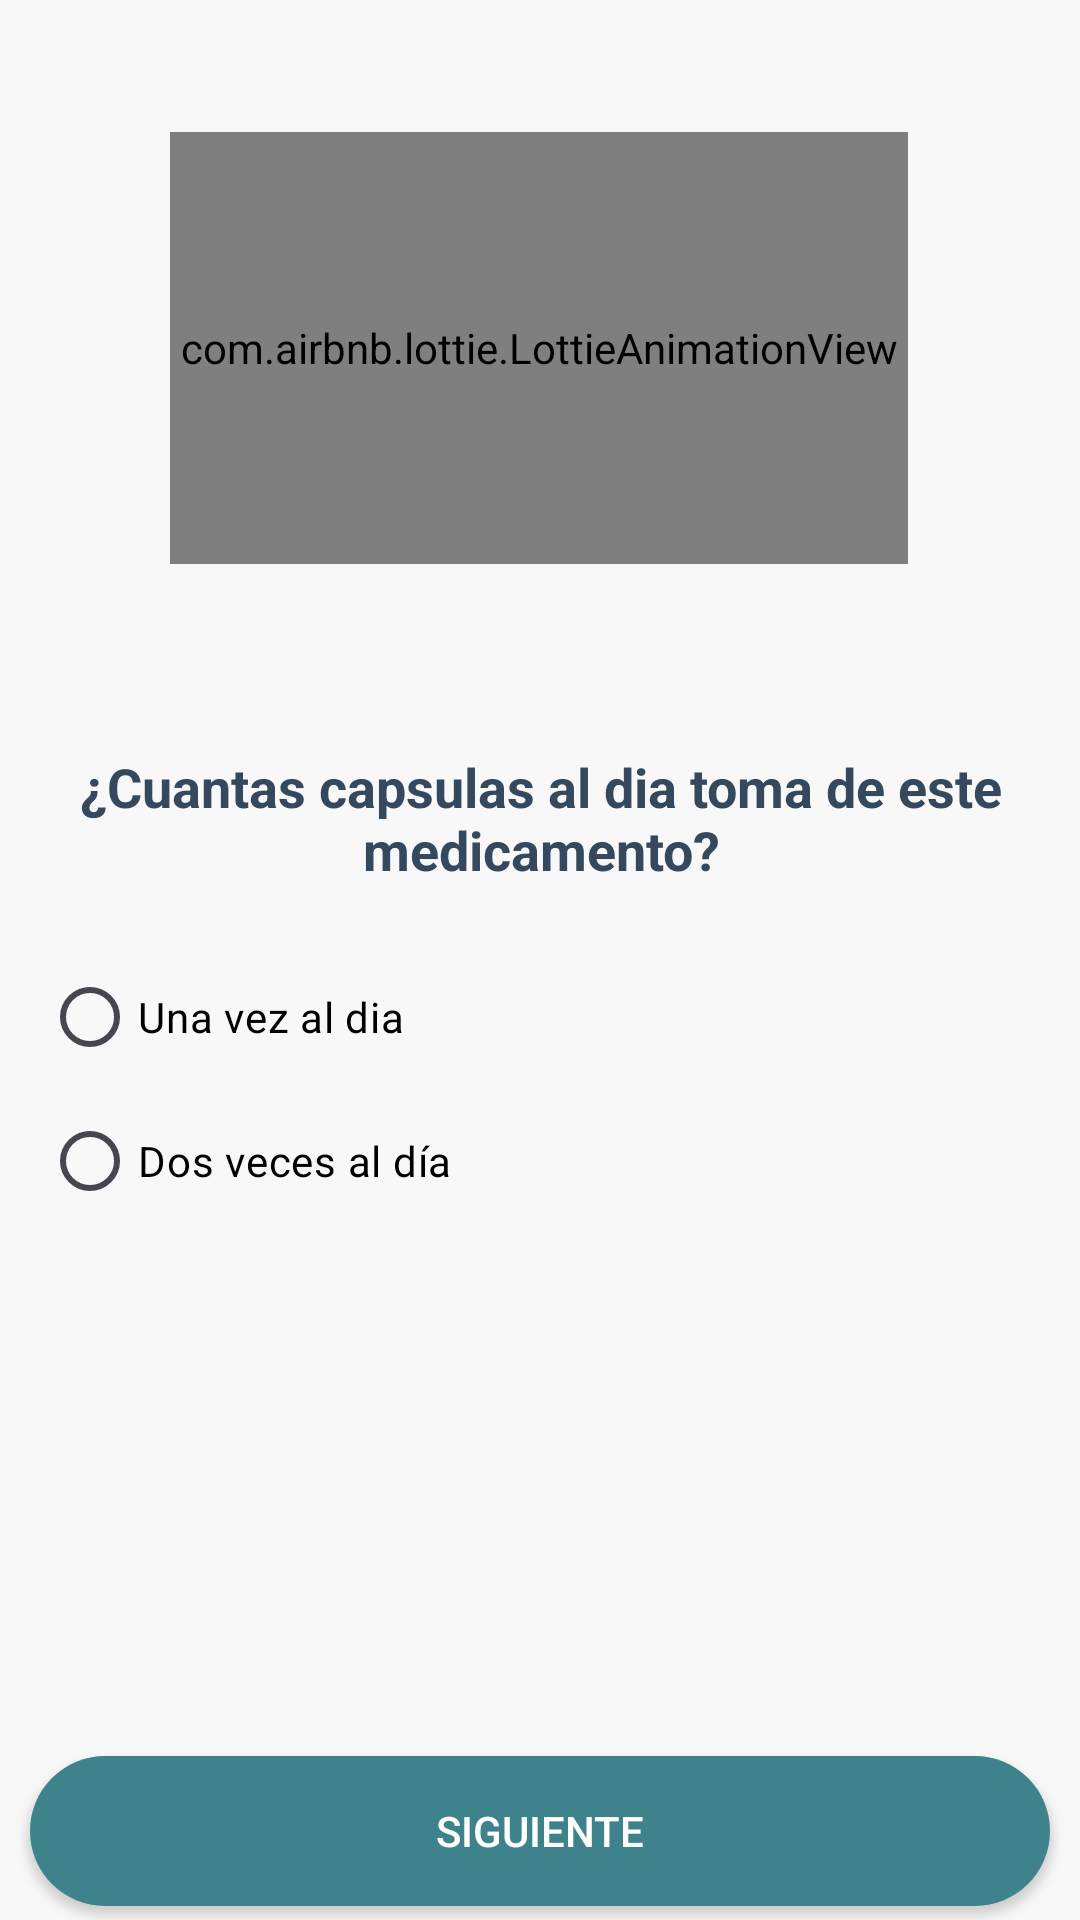

The Android layout XML behind this screen, and the referenced resources:
<!-- AndroidManifest.xml: application theme Theme.UHealth -->
<!-- res/layout/fragment_frequency_data.xml -->
<?xml version="1.0" encoding="utf-8"?>
<androidx.constraintlayout.widget.ConstraintLayout xmlns:android="http://schemas.android.com/apk/res/android"
    xmlns:app="http://schemas.android.com/apk/res-auto"
    xmlns:tools="http://schemas.android.com/tools"
    android:id="@+id/fragmentData"
    android:layout_width="match_parent"
    android:layout_height="match_parent"
    android:layout_marginBottom="80dp"
    android:background="@color/GrisClarito"
    tools:context=".View.fragmentos.FrequencyData">

    <com.airbnb.lottie.LottieAnimationView
        android:id="@+id/btnNotLottie"
        android:layout_width="246dp"
        android:layout_height="144dp"
        android:layout_marginTop="44dp"
        app:layout_constraintEnd_toEndOf="parent"
        app:layout_constraintHorizontal_bias="0.497"
        app:layout_constraintStart_toStartOf="parent"
        app:layout_constraintTop_toTopOf="parent"
        app:lottie_autoPlay="true"
        app:lottie_loop="true"
        app:lottie_rawRes="@raw/perfilanimacion2" />

    <TextView
        android:id="@+id/medicamentoSelect"
        android:layout_width="347dp"
        android:layout_height="30dp"
        android:layout_marginTop="12dp"
        android:textColor="@color/Cyan"
        android:textSize="14sp"
        android:textStyle="bold"
        app:layout_constraintEnd_toEndOf="parent"
        app:layout_constraintHorizontal_bias="0.25"
        app:layout_constraintStart_toStartOf="parent"
        app:layout_constraintTop_toBottomOf="@+id/btnNotLottie" />

    <TextView
        android:id="@+id/textView2"
        android:layout_width="365dp"
        android:layout_height="53dp"
        android:layout_marginTop="20dp"
        android:text="¿Cuantas capsulas al dia toma de este medicamento?"
        android:textAlignment="center"
        android:textColor="#34495E"
        android:textSize="18sp"
        android:textStyle="bold"
        app:layout_constraintEnd_toEndOf="parent"
        app:layout_constraintStart_toStartOf="parent"
        app:layout_constraintTop_toBottomOf="@+id/medicamentoSelect" />

    <RadioGroup
        android:id="@+id/radioGroup"
        android:layout_width="413dp"
        android:layout_height="206dp"
        android:layout_marginTop="12dp"
        android:paddingLeft="40dp"
        android:paddingRight="40dp"
        app:layout_constraintEnd_toEndOf="parent"
        app:layout_constraintStart_toStartOf="parent"
        app:layout_constraintTop_toBottomOf="@+id/textView2">

        <RadioButton
            android:id="@+id/radioButton1"
            android:layout_width="match_parent"
            android:layout_height="wrap_content"
            android:layout_alignParentEnd="true"
            android:layout_gravity="center_vertical"
            android:layout_marginEnd="10dp"
            android:gravity="center_vertical"
            android:text="Una vez al dia"
            android:textColor="@color/black"
            android:textSize="14sp" />


        <RadioButton
            android:id="@+id/radioButton2"
            android:layout_width="match_parent"
            android:layout_height="wrap_content"
            android:layout_alignParentEnd="true"
            android:layout_gravity="center_vertical"
            android:layout_marginEnd="10dp"
            android:gravity="center_vertical"
            android:text="Dos veces al día"
            android:textColor="@color/black"
            android:textSize="14sp" />



    </RadioGroup>

    <androidx.constraintlayout.utils.widget.MotionButton
        android:id="@+id/btn_guardar"
        android:layout_width="match_parent"
        android:layout_height="50dp"
        android:layout_marginHorizontal="10dp"
        android:layout_marginTop="32dp"
        android:background="@drawable/background_button"
        android:text="Siguiente"
        android:textColor="@color/white"
        app:layout_constraintBottom_toBottomOf="parent"
        app:layout_constraintEnd_toEndOf="parent"
        app:layout_constraintHorizontal_bias="0.0"
        app:layout_constraintStart_toStartOf="parent"
        app:layout_constraintTop_toBottomOf="@+id/radioGroup"
        app:layout_constraintVertical_bias="0.875" />

</androidx.constraintlayout.widget.ConstraintLayout>
<!-- resources referenced by this layout -->
<resources>
  <color name="Cyan">#195e63</color>
  <color name="GrisClarito">#F8F8F8</color>
  <color name="black">#FF000000</color>
  <color name="white">#FFFFFFFF</color>
  <!-- drawable background_button (drawable) -->
  <?xml version="1.0" encoding="utf-8"?>
  <shape xmlns:android="http://schemas.android.com/apk/res/android">
      <size
          android:height="80dp"
          android:width="80dp"/>
      <solid
          android:color="@color/DarkBlue"/>
      <corners android:radius="40dp"/>
  
  </shape>
  <style name="Theme.UHealth" parent="Base.Theme.UHealth" />
  <color name="DarkBlue">#3e838c</color>
  <style name="Base.Theme.UHealth" parent="Theme.Material3.DayNight.NoActionBar">
          
          <item name="android:textColorPrimary">@color/textologin</item>
          <item name="android:textColorSecondary">@color/textologin</item>
          
      </style>
  <color name="textologin">#272E36</color>
</resources>
